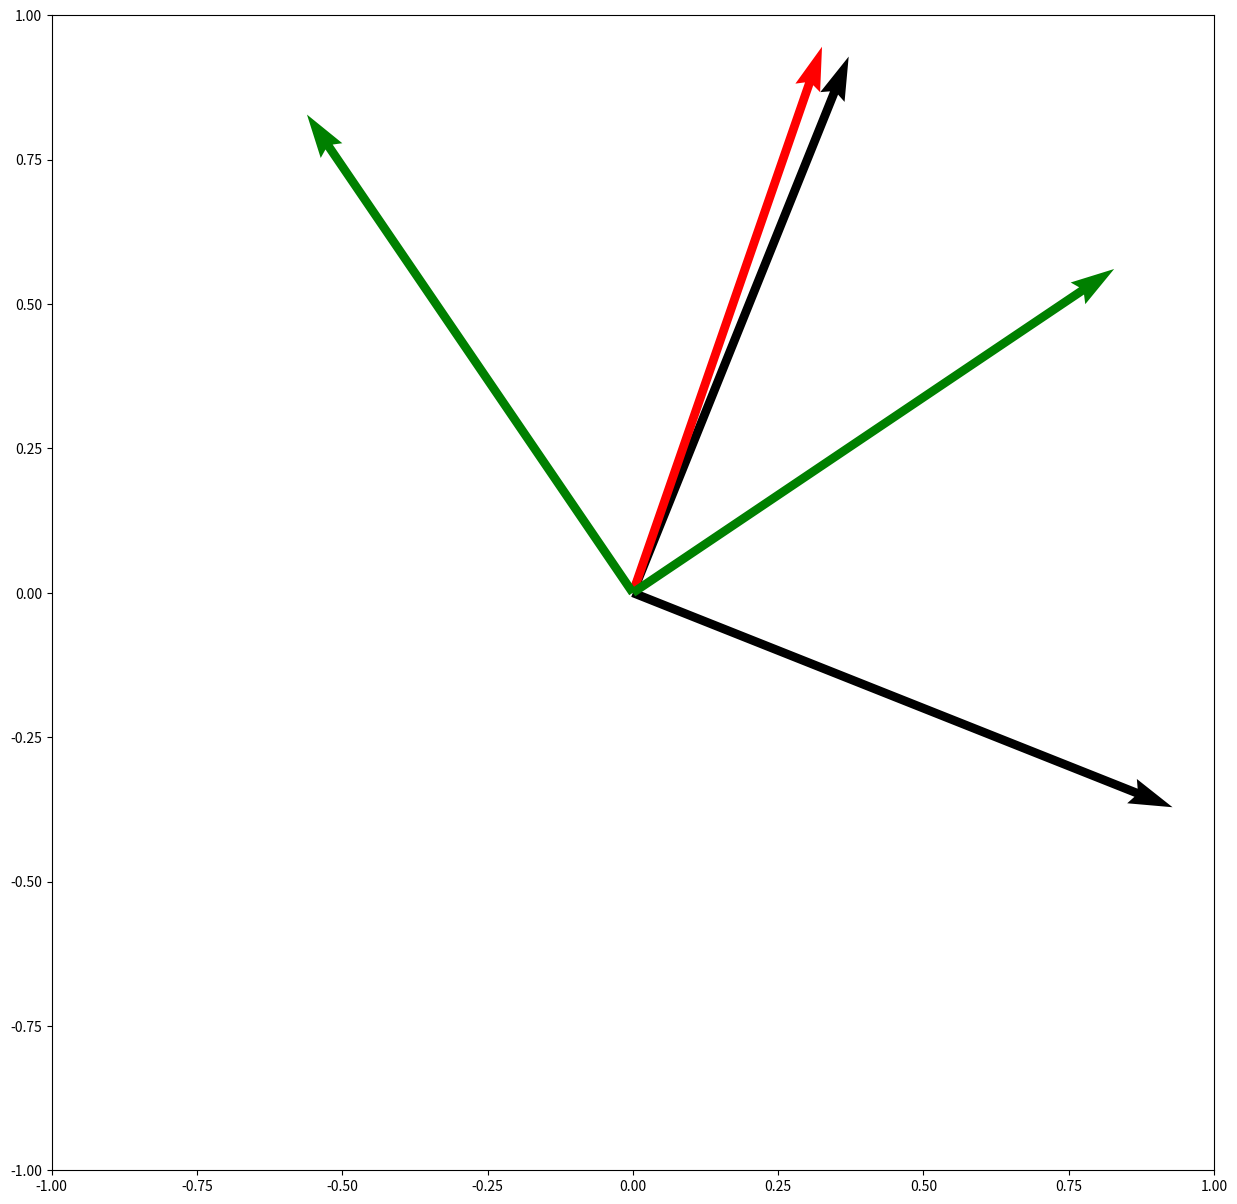

Reproduce this figure in Python.
# -*- coding: utf-8 -*-
"""
Created on Sat Jul  6 11:57:16 2019

[redacted]
"""
import matplotlib.pyplot as plt
from numpy import linalg as LA
import numpy as np
import random



#Generate 1st eigenvector (basis)
def unitvec():
    u1=random.random()
    u1a=u1*u1
    u2=np.sqrt(1-u1a)
    return u1, u2
u1,u2=unitvec()
U1 = np.array([[u1],[u2]]) 
#Generate the 2nd eigenvector 
def basisvec(u1,u2):
    x1=1/np.sqrt(np.square(-u1/u2) +1)
    x2=-(u1/u2)*x1
    return x1, x2
x1,x2=basisvec(u1,u2)
U2 = np.array([[x1],[x2]])
UnitaryM=np.matrix([[u1, x1],[u2, x2]])
UnitMdag=UnitaryM.getH()  #to verify UnitaryM is Hermetian

eigval, eigvec = LA.eig(UnitaryM)
print(eigval)
print(eigvec)
print()
print(U1)
print(U2)
print()

#generate random qubit state 
q1, q2 = unitvec()
Qstate = np.array([[q1],[q2]])
U1t=np.transpose(eigvec[:,0])
U2t=np.transpose(eigvec[:,1])
prob1=np.square(np.dot(U1t,Qstate))
prob2=np.square(np.dot(U2t,Qstate))
print('probability of obtaining outcome of eigenvalue 1: ', prob1[0])
print('probability of obtaining outcome of eigenvalue -1:  ', prob2[0])
#expectation value using both methods 
Expect= np.transpose(Qstate)*np.matmul(UnitaryM,Qstate)
Expect2= eigval[0]*prob1[0] + eigval[1]*prob2[0]
print('Expectation value: ',Expect)
#print(Expect2)



originx=0
originy=0

basis1 = np.array([[originx, originy, u1, u2]])
basis2 = np.array([[originx, originy, x1, x2]])
eigenvec1= np.array([[originx,originy,eigvec[0,0],eigvec[1,0]]])
eigenvec2= np.array([[originx,originy,eigvec[0,1],eigvec[1,1]]])

Qubit1 = np.array([[originx, originy, q1, q2]])


X, Y, U, V = zip(*basis1)
X2, Y2, U2, V2 = zip(*basis2)
X3, Y3, U3, V3 = zip(*Qubit1)
X4, Y4, U4, V4 = zip(*eigenvec1)
X5, Y5, U5, V5 = zip(*eigenvec2)
plt.figure(figsize=(15,15))
ax = plt.gca()
ax.quiver(X, Y, U, V, angles='xy', scale_units='xy', scale=1, color='k')
ax.quiver(X2, Y2, U2, V2, angles='xy', scale_units='xy', scale=1, color='k')
ax.quiver(X3, Y3, U3, V3, angles='xy', scale_units='xy', scale=1, color='r')
ax.quiver(X4, Y4, U4, V4, angles='xy', scale_units='xy', scale=1, color='g')
ax.quiver(X5, Y5, U5, V5, angles='xy', scale_units='xy', scale=1, color='g')

ax.set_xlim([-1, 1])
ax.set_ylim([-1, 1])


plt.draw()
plt.show()






##code below is just testing
#n=1/np.sqrt(2)
#p=np.exp(1j*np.pi/4)
##pa1=np.sqrt(8)*np.exp(-1j*np.pi/3)
##pa2=np.sqrt(8)*np.exp(1j*np.pi/3)
#X=np.matrix([[0, 1],[1, 0]])
#T=np.matrix([[1, 0],[0, p]])
#Tdag=T.getH()
##A=(1/3)*np.array([[1, pa1],[pa2, -1]])
#TX=np.sqrt(2)*np.matmul(T,X)
#A1=np.matmul(TX,Tdag)
##phi1=(1/np.sqrt(2))*np.matrix([[pow(2,.5)],[np.exp(1j*np.pi/4)]])
##phi2=(1/np.sqrt(2))*np.matrix([[1],[-pow(2,.5)*np.exp(1j*np.pi/4)]])
##phi1=np.matrix([[np.cos(np.pi/6)],[p*np.sin(np.pi/6)]])
##phi2=np.matrix([[-np.sin(np.pi/6)],[p*np.cos(np.pi/6)]])
##psi=np.matrix([[n],[n*p]])
##UU=np.matrix([[phi1[0,0], phi2[0,0]],[phi1[1,0], phi2[1,0]]])
#uw, uv = LA.eig(A1)
##
#print(uw)
#print(uv)
#phi1=uv[:,0]
#phi2=uv[:,1]
##print()
#R=n*np.array([[1],[1j]])
#phi1t=phi1.getH()
#phi2t=phi2.getH()
#prob1s=np.square(np.dot(phi1t,R))
#prob2s=np.square(np.dot(phi2t,R))
#print('probability of phi1: ', prob1s[0])
#print('probability of phi2:  ', prob2s[0])
##


